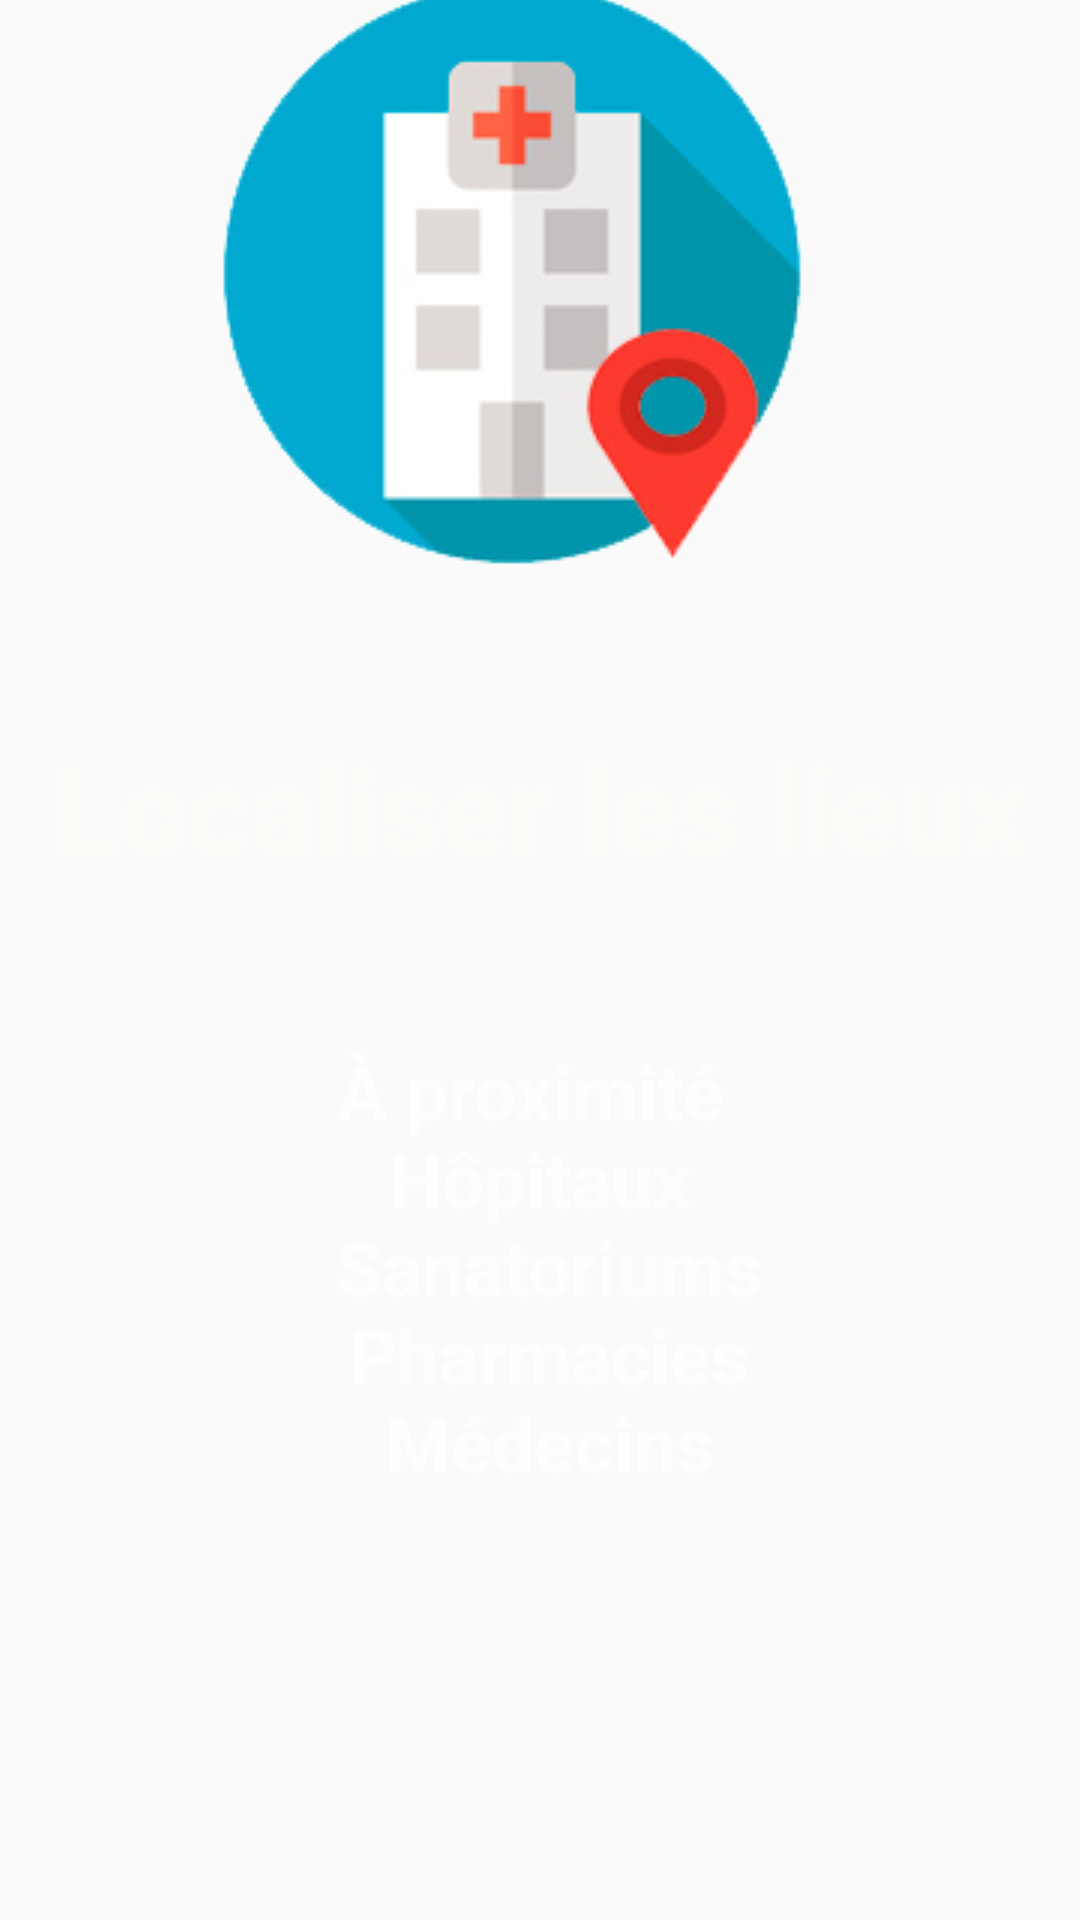

The Android layout XML behind this screen, and the referenced resources:
<!-- AndroidManifest.xml: application theme AppTheme -->
<!-- res/layout/third_slide.xml -->
<?xml version="1.0" encoding="utf-8"?>
<androidx.constraintlayout.widget.ConstraintLayout xmlns:android="http://schemas.android.com/apk/res/android"
    xmlns:app="http://schemas.android.com/apk/res-auto"
    xmlns:tools="http://schemas.android.com/tools"
    android:layout_width="match_parent"
    android:layout_height="match_parent"
    android:background="@drawable/blblue"
    android:orientation="vertical">


    <ImageView
        android:id="@+id/img_3"
        android:layout_width="200dp"
        android:layout_height="200dp"
        android:layout_centerHorizontal="true"
        android:layout_marginStart="96dp"
        android:layout_marginTop="16dp"
        android:layout_marginEnd="115dp"
        android:layout_marginBottom="26dp"
        android:tint="#004CAF50"
        app:layout_constraintBottom_toTopOf="@+id/slide_title"
        app:layout_constraintEnd_toEndOf="parent"
        app:layout_constraintStart_toStartOf="parent"
        app:layout_constraintTop_toTopOf="parent"
        app:srcCompat="@drawable/locationhospit" />

    <TextView
        android:id="@+id/slide_title"
        android:layout_width="match_parent"
        android:layout_height="wrap_content"
        android:layout_below="@id/img_3"
        android:layout_marginTop="26dp"
        android:layout_marginBottom="32dp"
        android:gravity="center_horizontal"
        android:text="@string/slide_3_title"
        android:textColor="#FCFBF8"
        android:textSize="40dp"
        android:textStyle="bold"
        app:layout_constraintBottom_toTopOf="@+id/slide_desc"
        app:layout_constraintEnd_toEndOf="parent"
        app:layout_constraintStart_toStartOf="parent"
        app:layout_constraintTop_toBottomOf="@+id/img_3" />

    <TextView
        android:id="@+id/slide_desc"
        android:layout_width="400dp"
        android:layout_height="150dp"
        android:layout_below="@id/slide_title"
        android:layout_marginStart="5dp"
        android:layout_marginTop="19dp"
        android:layout_marginEnd="6dp"
        android:layout_marginBottom="169dp"
        android:gravity="center_horizontal"
        android:text="@string/slide_3_desc"
        android:textColor="#C3FFFFFF"
        android:textSize="25dp"
        android:textStyle="bold"
        app:layout_constraintBottom_toBottomOf="parent"
        app:layout_constraintEnd_toEndOf="parent"
        app:layout_constraintStart_toStartOf="parent"
        app:layout_constraintTop_toBottomOf="@+id/slide_title" />

</androidx.constraintlayout.widget.ConstraintLayout>
<!-- resources referenced by this layout -->
<resources>
  <!-- drawable locationhospit: png bitmap (drawable, 160548 bytes) -->
  <string name="slide_3_desc">À proximité \n Hôpitaux \n Sanatoriums\n Pharmacies\n Médecins</string>
  <string name="slide_3_title">Localiser les lieux</string>
  <style name="AppTheme" parent="Theme.AppCompat.Light">
          
          <item name="colorPrimary">@color/colorPrimary</item>
          <item name="colorPrimaryDark">@color/colorPrimaryDark</item>
          <item name="colorAccent">@color/colorAccent</item>
          <item name="actionModeBackground">@color/blue</item>
          <item name="actionBarPopupTheme">@style/ThemeOverlay.AppCompat</item>
          <item name="windowActionBar">false</item>
          <item name="windowNoTitle">true</item>
      </style>
  <color name="colorPrimary">#192A88</color>
  <color name="colorPrimaryDark">#0A1963</color>
  <color name="colorAccent">#E94A47</color>
  <color name="blue">#C803A9F4</color>
</resources>
